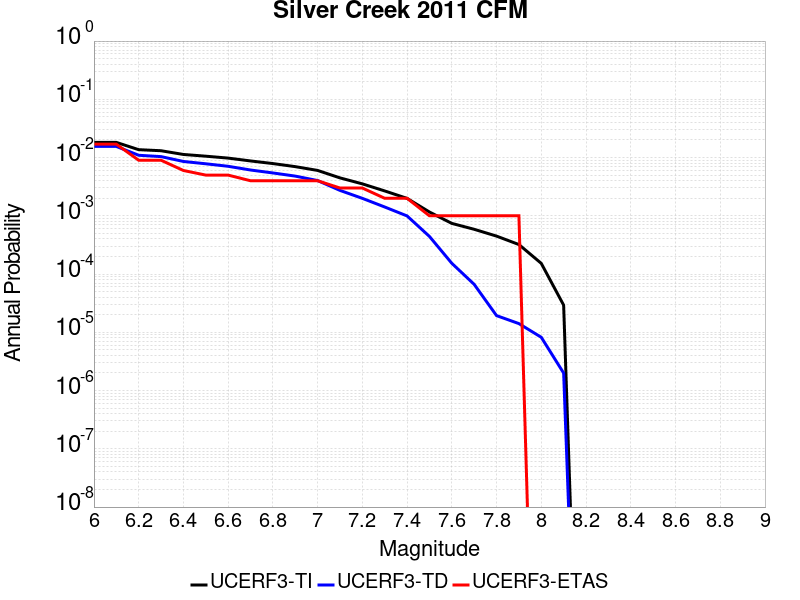

The data file committed next to this chart (first rows):
Magnitude, UCERF3-TI Prob, UCERF3-TD Prob, UCERF3-ETAS Prob
6.0, 0.01821, 0.01553, 0.017
6.1, 0.01821, 0.01553, 0.017
6.2, 0.01366, 0.01095, 0.009
6.3, 0.0131, 0.01038, 0.009
6.4, 0.0113, 0.008571, 0.006
6.5, 0.01056, 0.00782, 0.005
6.6, 0.009791, 0.007083, 0.005
6.7, 0.008751, 0.006115, 0.004
6.8, 0.007888, 0.005443, 0.004
6.9, 0.006987, 0.004805, 0.004
7.0, 0.006016, 0.00403, 0.004
7.1, 0.004478, 0.002731, 0.003
7.2, 0.003536, 0.001995, 0.003
7.3, 0.002673, 0.001417, 0.002
7.4, 0.001992, 9.953193E-4, 0.002
7.5, 0.001163, 4.4277532E-4, 0.001
7.6, 7.4096734E-4, 1.5311716E-4, 0.001
7.7, 5.868406E-4, 6.655476E-5, 0.001
7.8, 4.4825752E-4, 1.9346715E-5, 0.001
7.9, 3.211873E-4, 1.41102455E-5, 0.001
8.0, 1.525092E-4, 8.212218E-6, 0.0
8.1, 2.9252034E-5, 1.9967927E-6, 0.0
